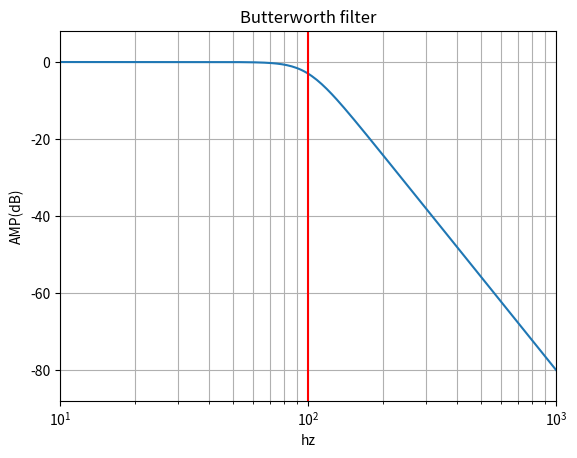

This figure's Python source:
from scipy import signal
import matplotlib.pyplot as plt
import numpy as np

def conv(lst1,lst2):
    print(signal.convolve(lst1,lst2))  #卷积实现      

def ifft1(b):#傅里叶逆变换
    N = len(b)
    f = []
    for k in range(N):
        F = 0
        for m in range(N):
            F += b[m] * e**(2j * pi * (m*k) / N)/N
        f.append(F)
        
def fft1(a):#傅里叶变换
    start=time.time()
    N = len(a)
    f = []
    for k in range(N):
        F = 0
        for m in range(N):
            F += a[m] * e**(-2j * pi * (m*k) / N)
        f.append(F)
    plt.plot([0,1,2,3,4,5,6,7,8,9,10,11],f)
    end=time.time()
    print("run time:",(end-start))

b, a = signal.butter(4, 100, 'low', analog=True)
w, h = signal.freqs(b, a)       # 由分子b,分母a的系数求解频率响应，w为频率，h为对应的响应。



conv([4,3,1,8], [4,3,1,8])

plt.semilogx(w, 20 * np.log10(abs(h))) 	#绘制幅频响应，频率轴取对数，幅度轴转换成dB。
plt.title('Butterworth filter')
plt.xlabel('hz')
plt.ylabel('AMP(dB)')
plt.margins(0, 0.1)
plt.grid(which='both', axis='both')
plt.axvline(100, color='red') # cutoff frequency
plt.show()



